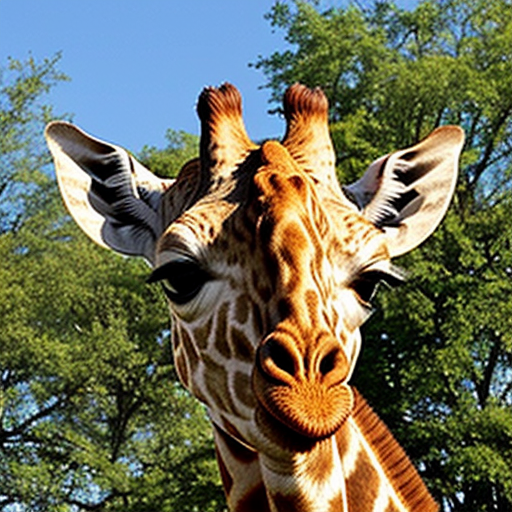
Generation parameters embedded in this image by AUTOMATIC1111 Stable Diffusion web UI or a fork of it (Forge, ...) (PNG 'parameters' text chunk):
giraffe
Negative prompt: person, human, men, women, painting, cartoon, anime, comic
Steps: 20, Sampler: DPM++ 2M, Schedule type: Karras, CFG scale: 7, Seed: 2507373250, Size: 512x512, Model hash: 463d6a9fe8, Model: absolutereality_v181, VAE hash: 235745af8d, VAE: vae-ft-mse-840000-ema-pruned.ckpt, Version: v1.10.1